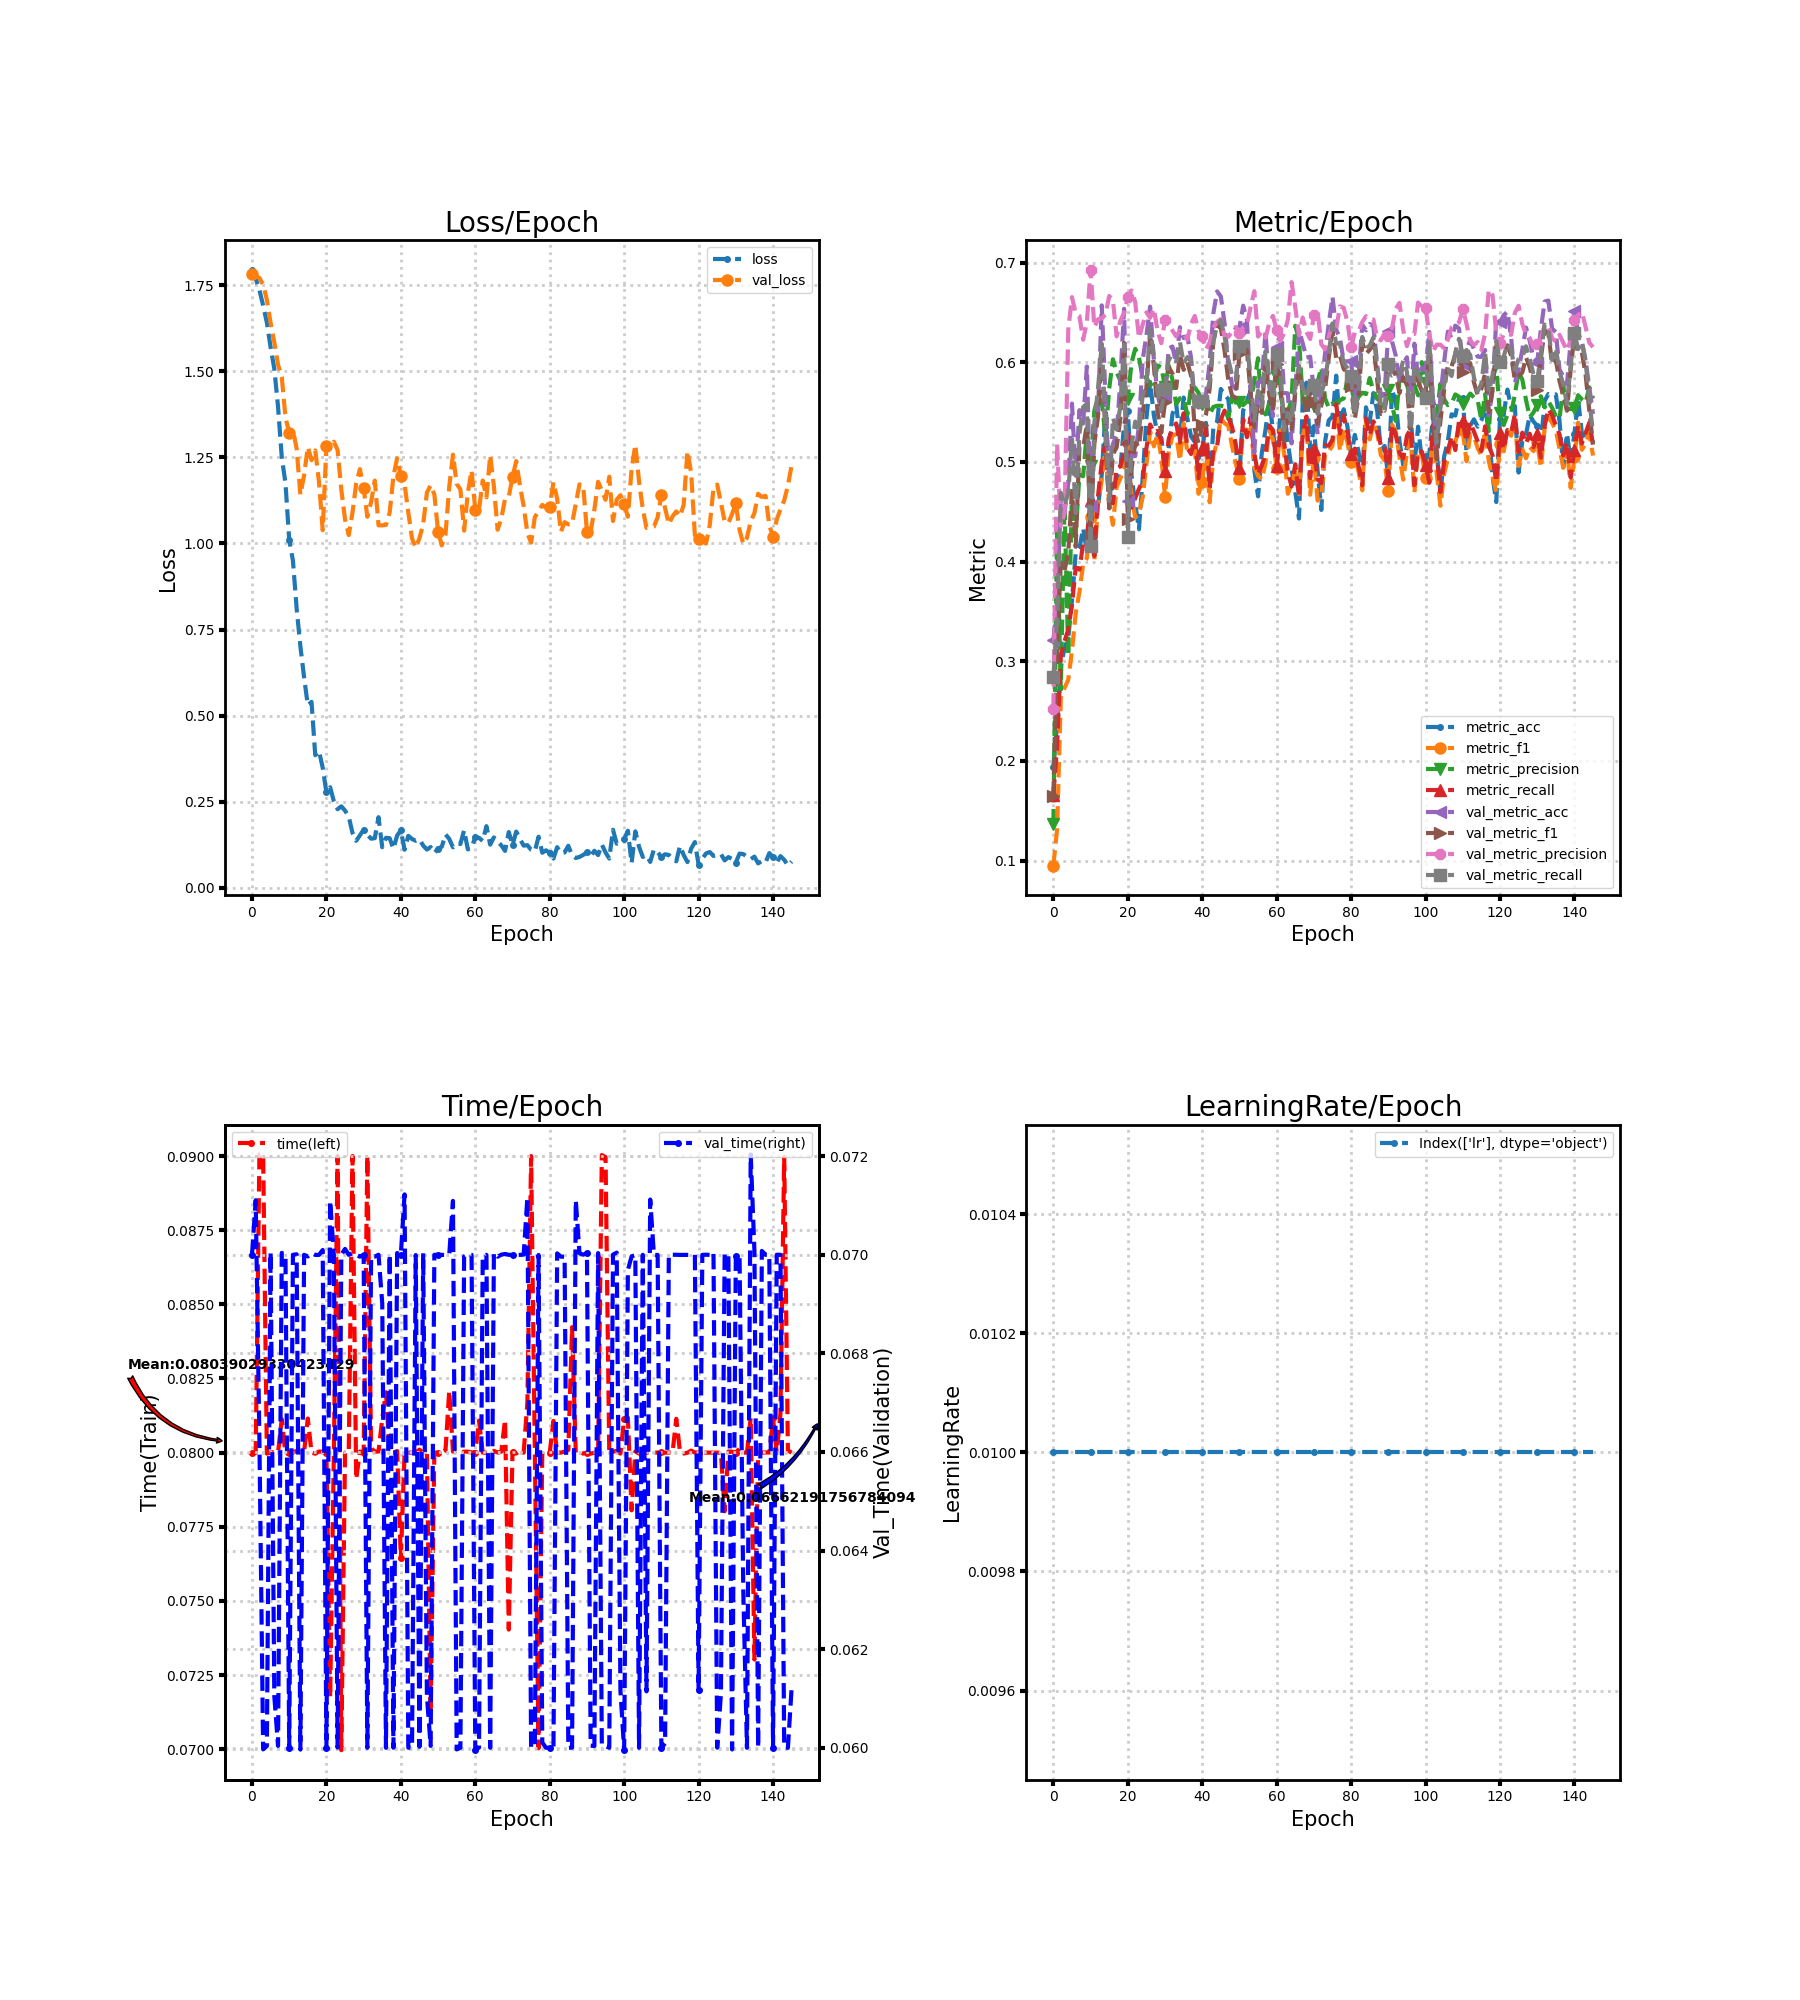

Data behind this chart, as committed beside it:
loss, metric_acc, metric_f1, metric_precision, metric_recall, time, lr, val_loss, val_metric_acc, val_metric_f1, val_metric_precision, val_metric_recall, val_time
1.795, 0.1942, 0.09511, 0.1363, 0.1662, 0.08, 0.01, 1.784, 0.3213, 0.1644, 0.2524, 0.2844, 0.07
1.769, 0.2374, 0.1314, 0.4313, 0.2149, 0.08, 0.01, 1.778, 0.3581, 0.3107, 0.5178, 0.3403, 0.07111
1.736, 0.2952, 0.2635, 0.2716, 0.3054, 0.09005, 0.01, 1.771, 0.4649, 0.3989, 0.4359, 0.469, 0.0662
1.691, 0.313, 0.2733, 0.4584, 0.32, 0.09004, 0.01, 1.752, 0.4493, 0.391, 0.4485, 0.4567, 0.05997
1.642, 0.3235, 0.2815, 0.3054, 0.332, 0.07997, 0.01, 1.708, 0.4786, 0.4089, 0.633, 0.4687, 0.06004
1.57, 0.361, 0.3109, 0.471, 0.3567, 0.08, 0.01, 1.641, 0.5586, 0.4705, 0.6654, 0.5241, 0.07006
1.507, 0.4083, 0.348, 0.4272, 0.394, 0.08003, 0.01, 1.584, 0.4862, 0.4149, 0.6492, 0.4488, 0.06105
1.397, 0.4131, 0.3695, 0.4872, 0.392, 0.08, 0.01, 1.519, 0.552, 0.5151, 0.6464, 0.5283, 0.06004
1.251, 0.4334, 0.3976, 0.4856, 0.4181, 0.08113, 0.01, 1.484, 0.5386, 0.514, 0.6226, 0.555, 0.07004
1.175, 0.4105, 0.4034, 0.5306, 0.4237, 0.07997, 0.01, 1.366, 0.5958, 0.5375, 0.6402, 0.5583, 0.07
1.011, 0.4833, 0.4443, 0.4962, 0.4617, 0.08, 0.01, 1.322, 0.4554, 0.4243, 0.6928, 0.4156, 0.06
0.9504, 0.4414, 0.4006, 0.5512, 0.4056, 0.08, 0.01, 1.329, 0.5237, 0.5179, 0.6353, 0.5384, 0.07
0.8109, 0.4544, 0.4578, 0.5655, 0.4659, 0.08006, 0.01, 1.276, 0.551, 0.5457, 0.643, 0.5737, 0.07001
0.7016, 0.4871, 0.4822, 0.5606, 0.4994, 0.08, 0.01, 1.141, 0.6571, 0.6101, 0.6442, 0.6186, 0.05996
0.6111, 0.55, 0.5123, 0.5259, 0.5194, 0.08003, 0.01, 1.198, 0.5663, 0.5281, 0.6477, 0.5327, 0.07
0.53, 0.484, 0.4579, 0.5735, 0.4603, 0.08115, 0.01, 1.28, 0.4744, 0.4534, 0.6665, 0.4608, 0.06997
0.5399, 0.469, 0.437, 0.603, 0.4587, 0.08, 0.01, 1.242, 0.518, 0.5078, 0.662, 0.5443, 0.07004
0.385, 0.4763, 0.4751, 0.5899, 0.4934, 0.07996, 0.01, 1.27, 0.5269, 0.5146, 0.626, 0.5326, 0.07
0.3972, 0.4925, 0.4834, 0.5816, 0.4956, 0.08004, 0.01, 1.179, 0.5828, 0.5438, 0.6416, 0.5558, 0.07
0.3489, 0.5373, 0.4933, 0.5666, 0.5089, 0.08003, 0.01, 1.038, 0.6536, 0.6195, 0.6496, 0.6179, 0.0701
0.2768, 0.5513, 0.5188, 0.5634, 0.5243, 0.08, 0.01, 1.283, 0.4604, 0.4425, 0.6653, 0.4249, 0.06
0.2919, 0.4862, 0.4641, 0.5996, 0.4542, 0.07174, 0.01, 1.275, 0.5068, 0.4929, 0.672, 0.5162, 0.0711
0.2511, 0.4579, 0.4444, 0.6135, 0.4638, 0.08, 0.01, 1.296, 0.5059, 0.519, 0.6602, 0.5405, 0.07
0.2281, 0.4325, 0.4479, 0.605, 0.473, 0.09, 0.01, 1.272, 0.5367, 0.5152, 0.6245, 0.5309, 0.06
0.2365, 0.4843, 0.4646, 0.584, 0.4814, 0.06997, 0.01, 1.157, 0.6025, 0.5485, 0.6378, 0.567, 0.07
0.2241, 0.5437, 0.4974, 0.5853, 0.5136, 0.08, 0.01, 1.07, 0.6269, 0.5744, 0.6501, 0.5784, 0.07012
0.2067, 0.5802, 0.5305, 0.5768, 0.5376, 0.08, 0.01, 1.024, 0.6559, 0.6276, 0.6446, 0.6336, 0.07
0.1594, 0.5469, 0.5157, 0.5808, 0.5297, 0.09, 0.01, 1.089, 0.6031, 0.5967, 0.6538, 0.606, 0.07003
0.1364, 0.5272, 0.5274, 0.5968, 0.5312, 0.07911, 0.01, 1.175, 0.5682, 0.55, 0.6315, 0.571, 0.07
0.1521, 0.5243, 0.5048, 0.595, 0.5218, 0.08004, 0.01, 1.216, 0.5507, 0.5293, 0.6191, 0.5523, 0.06996
0.169, 0.4897, 0.4652, 0.5757, 0.4913, 0.08, 0.01, 1.16, 0.5659, 0.5605, 0.6425, 0.573, 0.07
0.154, 0.5135, 0.51, 0.5966, 0.5232, 0.09, 0.01, 1.078, 0.6139, 0.5952, 0.638, 0.6043, 0.06
0.1426, 0.5481, 0.5265, 0.5827, 0.5336, 0.08015, 0.01, 1.12, 0.6158, 0.5886, 0.6318, 0.6028, 0.06997
0.1439, 0.5583, 0.5279, 0.5581, 0.5386, 0.08004, 0.01, 1.183, 0.5983, 0.5742, 0.626, 0.599, 0.06996
0.205, 0.5227, 0.5014, 0.564, 0.5194, 0.08004, 0.01, 1.053, 0.6352, 0.6084, 0.6317, 0.6206, 0.07
0.1176, 0.5647, 0.5385, 0.5636, 0.5488, 0.08114, 0.01, 1.053, 0.6244, 0.5924, 0.6287, 0.5989, 0.06902
0.1452, 0.5437, 0.5095, 0.5476, 0.5143, 0.08204, 0.01, 1.054, 0.6263, 0.6, 0.6227, 0.6052, 0.06
0.1439, 0.5256, 0.5091, 0.5758, 0.508, 0.08, 0.01, 1.09, 0.6044, 0.5865, 0.6385, 0.601, 0.07001
0.113, 0.5202, 0.5129, 0.5747, 0.5261, 0.07999, 0.01, 1.195, 0.5583, 0.5325, 0.6465, 0.5514, 0.06
0.1517, 0.5033, 0.4681, 0.5693, 0.4837, 0.08006, 0.01, 1.248, 0.5545, 0.5191, 0.6316, 0.5531, 0.07004
0.1663, 0.5126, 0.4799, 0.5582, 0.513, 0.07645, 0.01, 1.195, 0.5599, 0.5367, 0.6262, 0.5614, 0.07
0.1104, 0.5392, 0.5171, 0.5634, 0.5338, 0.08, 0.01, 1.173, 0.5682, 0.5475, 0.613, 0.5648, 0.07123
0.1508, 0.4744, 0.4596, 0.5478, 0.4741, 0.08, 0.01, 1.091, 0.5996, 0.5741, 0.6199, 0.5813, 0.06
0.1416, 0.5351, 0.5064, 0.5553, 0.5126, 0.08, 0.01, 1.015, 0.6495, 0.6213, 0.6343, 0.6209, 0.06
0.1363, 0.5405, 0.5205, 0.5563, 0.5159, 0.08, 0.01, 0.9879, 0.6711, 0.6373, 0.6407, 0.6376, 0.07
0.1407, 0.5732, 0.5439, 0.5565, 0.5428, 0.0801, 0.01, 1.015, 0.666, 0.6341, 0.6434, 0.6422, 0.06002
0.1225, 0.5675, 0.5389, 0.5553, 0.5515, 0.08, 0.01, 1.056, 0.6393, 0.6118, 0.6259, 0.6257, 0.07003
0.1109, 0.5631, 0.5363, 0.5434, 0.5445, 0.08, 0.01, 1.147, 0.5987, 0.5823, 0.6256, 0.6031, 0.06106
0.1182, 0.5284, 0.5163, 0.5656, 0.5353, 0.07121, 0.01, 1.169, 0.5777, 0.5668, 0.6304, 0.587, 0.06004
0.1008, 0.5132, 0.4988, 0.5595, 0.518, 0.08, 0.01, 1.142, 0.5732, 0.5642, 0.6353, 0.5819, 0.07
0.1138, 0.4862, 0.4829, 0.5603, 0.4935, 0.08, 0.01, 1.035, 0.6346, 0.6086, 0.6296, 0.6167, 0.07
0.1192, 0.5516, 0.534, 0.557, 0.5428, 0.08, 0.01, 0.9942, 0.6568, 0.615, 0.6348, 0.6108, 0.07
0.155, 0.5615, 0.5297, 0.5609, 0.5249, 0.08008, 0.01, 1.026, 0.6432, 0.6123, 0.6377, 0.6208, 0.07
0.142, 0.571, 0.5403, 0.5596, 0.5448, 0.08209, 0.01, 1.164, 0.5653, 0.5688, 0.6554, 0.5833, 0.07
0.1174, 0.4916, 0.495, 0.581, 0.5085, 0.08003, 0.01, 1.258, 0.5094, 0.535, 0.6713, 0.5414, 0.07109
0.1286, 0.4655, 0.4862, 0.6041, 0.4876, 0.08006, 0.01, 1.174, 0.5802, 0.5575, 0.6259, 0.5715, 0.05997
0.1271, 0.5091, 0.4825, 0.5533, 0.4965, 0.08, 0.01, 1.157, 0.5802, 0.5493, 0.631, 0.5553, 0.06
0.1669, 0.5323, 0.4989, 0.5477, 0.5074, 0.08003, 0.01, 1.037, 0.6304, 0.6031, 0.6246, 0.6109, 0.06997
0.1114, 0.5609, 0.5323, 0.5581, 0.5367, 0.08003, 0.01, 1.147, 0.5767, 0.5676, 0.639, 0.5831, 0.07001
0.1156, 0.5323, 0.5226, 0.5898, 0.532, 0.08001, 0.01, 1.212, 0.5459, 0.551, 0.6466, 0.5621, 0.07
... 86 more rows
